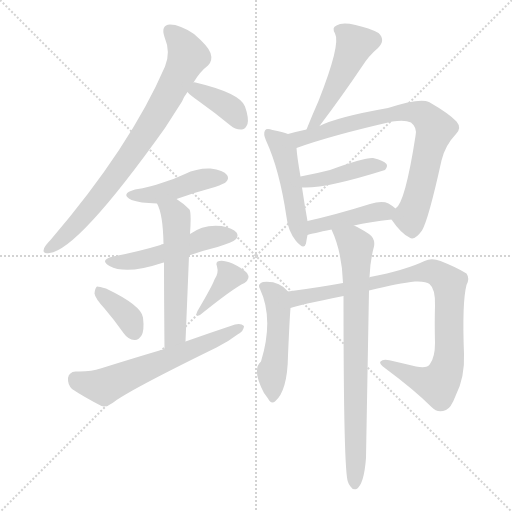
t = 0.00 s
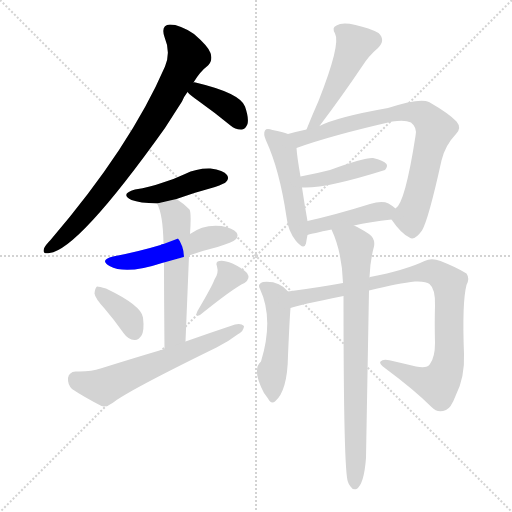
t = 2.23 s
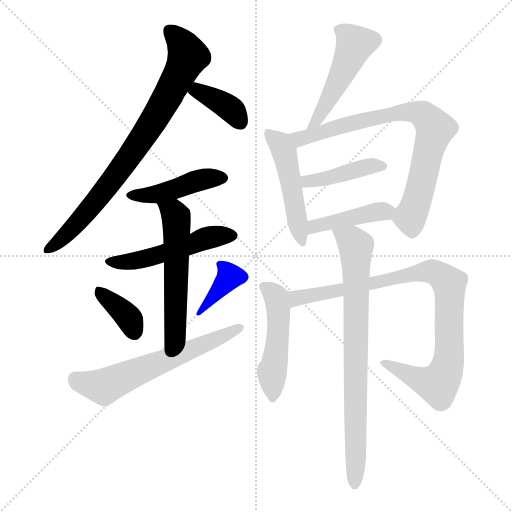
t = 4.46 s
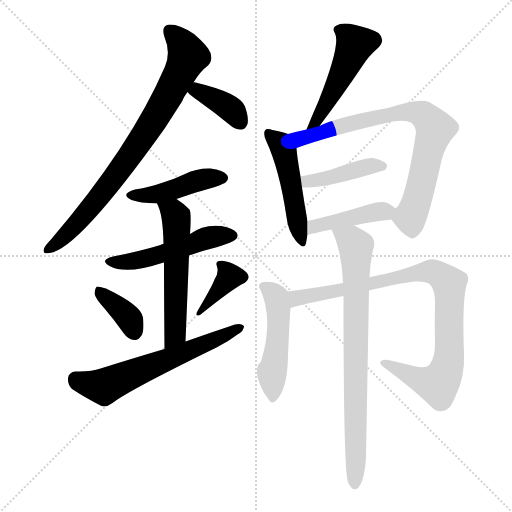
t = 6.70 s
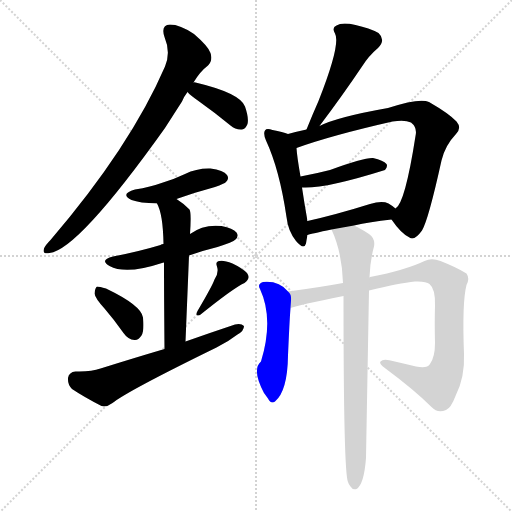
t = 8.93 s
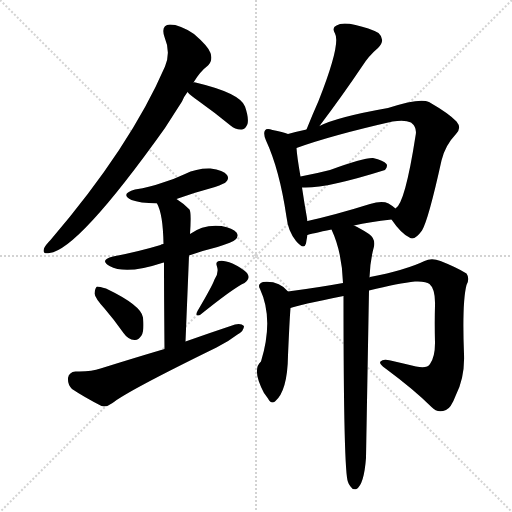
t = 11.16 s

The animated SVG that drew these frames (rendered in a browser with its animation timeline set to each time). Animation: 16 CSS @keyframes rules; one cycle of 11.16 s.

<svg version="1.1" viewBox="0 0 1024 1024" xmlns="http://www.w3.org/2000/svg">
  <g stroke="lightgray" stroke-dasharray="1,1" stroke-width="1" transform="scale(4, 4)">
    <line x1="0" y1="0" x2="256" y2="256"></line>
    <line x1="256" y1="0" x2="0" y2="256"></line>
    <line x1="128" y1="0" x2="128" y2="256"></line>
    <line x1="0" y1="128" x2="256" y2="128"></line>
  </g>
<g transform="scale(1, -1) translate(0, -900)">
   <style type="text/css">
    @keyframes keyframes0 {
      from {
       stroke: blue;
       stroke-dashoffset: 795;
       stroke-width: 128;
       }
       72% {
       animation-timing-function: step-end;
       stroke: blue;
       stroke-dashoffset: 0;
       stroke-width: 128;
       }
       to {
       stroke: black;
       stroke-width: 1024;
       }
       }
       #make-me-a-hanzi-animation-0 {
         animation: keyframes0 0.896973s both;
         animation-delay: 0.000000s;
         animation-timing-function: linear;
       }
    @keyframes keyframes1 {
      from {
       stroke: blue;
       stroke-dashoffset: 375;
       stroke-width: 128;
       }
       55% {
       animation-timing-function: step-end;
       stroke: blue;
       stroke-dashoffset: 0;
       stroke-width: 128;
       }
       to {
       stroke: black;
       stroke-width: 1024;
       }
       }
       #make-me-a-hanzi-animation-1 {
         animation: keyframes1 0.555176s both;
         animation-delay: 0.896973s;
         animation-timing-function: linear;
       }
    @keyframes keyframes2 {
      from {
       stroke: blue;
       stroke-dashoffset: 440;
       stroke-width: 128;
       }
       59% {
       animation-timing-function: step-end;
       stroke: blue;
       stroke-dashoffset: 0;
       stroke-width: 128;
       }
       to {
       stroke: black;
       stroke-width: 1024;
       }
       }
       #make-me-a-hanzi-animation-2 {
         animation: keyframes2 0.608073s both;
         animation-delay: 1.452148s;
         animation-timing-function: linear;
       }
    @keyframes keyframes3 {
      from {
       stroke: blue;
       stroke-dashoffset: 505;
       stroke-width: 128;
       }
       62% {
       animation-timing-function: step-end;
       stroke: blue;
       stroke-dashoffset: 0;
       stroke-width: 128;
       }
       to {
       stroke: black;
       stroke-width: 1024;
       }
       }
       #make-me-a-hanzi-animation-3 {
         animation: keyframes3 0.660970s both;
         animation-delay: 2.060221s;
         animation-timing-function: linear;
       }
    @keyframes keyframes4 {
      from {
       stroke: blue;
       stroke-dashoffset: 557;
       stroke-width: 128;
       }
       64% {
       animation-timing-function: step-end;
       stroke: blue;
       stroke-dashoffset: 0;
       stroke-width: 128;
       }
       to {
       stroke: black;
       stroke-width: 1024;
       }
       }
       #make-me-a-hanzi-animation-4 {
         animation: keyframes4 0.703288s both;
         animation-delay: 2.721191s;
         animation-timing-function: linear;
       }
    @keyframes keyframes5 {
      from {
       stroke: blue;
       stroke-dashoffset: 368;
       stroke-width: 128;
       }
       55% {
       animation-timing-function: step-end;
       stroke: blue;
       stroke-dashoffset: 0;
       stroke-width: 128;
       }
       to {
       stroke: black;
       stroke-width: 1024;
       }
       }
       #make-me-a-hanzi-animation-5 {
         animation: keyframes5 0.549479s both;
         animation-delay: 3.424479s;
         animation-timing-function: linear;
       }
    @keyframes keyframes6 {
      from {
       stroke: blue;
       stroke-dashoffset: 369;
       stroke-width: 128;
       }
       55% {
       animation-timing-function: step-end;
       stroke: blue;
       stroke-dashoffset: 0;
       stroke-width: 128;
       }
       to {
       stroke: black;
       stroke-width: 1024;
       }
       }
       #make-me-a-hanzi-animation-6 {
         animation: keyframes6 0.550293s both;
         animation-delay: 3.973958s;
         animation-timing-function: linear;
       }
    @keyframes keyframes7 {
      from {
       stroke: blue;
       stroke-dashoffset: 613;
       stroke-width: 128;
       }
       67% {
       animation-timing-function: step-end;
       stroke: blue;
       stroke-dashoffset: 0;
       stroke-width: 128;
       }
       to {
       stroke: black;
       stroke-width: 1024;
       }
       }
       #make-me-a-hanzi-animation-7 {
         animation: keyframes7 0.748861s both;
         animation-delay: 4.524251s;
         animation-timing-function: linear;
       }
    @keyframes keyframes8 {
      from {
       stroke: blue;
       stroke-dashoffset: 490;
       stroke-width: 128;
       }
       61% {
       animation-timing-function: step-end;
       stroke: blue;
       stroke-dashoffset: 0;
       stroke-width: 128;
       }
       to {
       stroke: black;
       stroke-width: 1024;
       }
       }
       #make-me-a-hanzi-animation-8 {
         animation: keyframes8 0.648763s both;
         animation-delay: 5.273112s;
         animation-timing-function: linear;
       }
    @keyframes keyframes9 {
      from {
       stroke: blue;
       stroke-dashoffset: 487;
       stroke-width: 128;
       }
       61% {
       animation-timing-function: step-end;
       stroke: blue;
       stroke-dashoffset: 0;
       stroke-width: 128;
       }
       to {
       stroke: black;
       stroke-width: 1024;
       }
       }
       #make-me-a-hanzi-animation-9 {
         animation: keyframes9 0.646322s both;
         animation-delay: 5.921875s;
         animation-timing-function: linear;
       }
    @keyframes keyframes10 {
      from {
       stroke: blue;
       stroke-dashoffset: 771;
       stroke-width: 128;
       }
       72% {
       animation-timing-function: step-end;
       stroke: blue;
       stroke-dashoffset: 0;
       stroke-width: 128;
       }
       to {
       stroke: black;
       stroke-width: 1024;
       }
       }
       #make-me-a-hanzi-animation-10 {
         animation: keyframes10 0.877441s both;
         animation-delay: 6.568197s;
         animation-timing-function: linear;
       }
    @keyframes keyframes11 {
      from {
       stroke: blue;
       stroke-dashoffset: 416;
       stroke-width: 128;
       }
       58% {
       animation-timing-function: step-end;
       stroke: blue;
       stroke-dashoffset: 0;
       stroke-width: 128;
       }
       to {
       stroke: black;
       stroke-width: 1024;
       }
       }
       #make-me-a-hanzi-animation-11 {
         animation: keyframes11 0.588542s both;
         animation-delay: 7.445638s;
         animation-timing-function: linear;
       }
    @keyframes keyframes12 {
      from {
       stroke: blue;
       stroke-dashoffset: 431;
       stroke-width: 128;
       }
       58% {
       animation-timing-function: step-end;
       stroke: blue;
       stroke-dashoffset: 0;
       stroke-width: 128;
       }
       to {
       stroke: black;
       stroke-width: 1024;
       }
       }
       #make-me-a-hanzi-animation-12 {
         animation: keyframes12 0.600749s both;
         animation-delay: 8.034180s;
         animation-timing-function: linear;
       }
    @keyframes keyframes13 {
      from {
       stroke: blue;
       stroke-dashoffset: 481;
       stroke-width: 128;
       }
       61% {
       animation-timing-function: step-end;
       stroke: blue;
       stroke-dashoffset: 0;
       stroke-width: 128;
       }
       to {
       stroke: black;
       stroke-width: 1024;
       }
       }
       #make-me-a-hanzi-animation-13 {
         animation: keyframes13 0.641439s both;
         animation-delay: 8.634928s;
         animation-timing-function: linear;
       }
    @keyframes keyframes14 {
      from {
       stroke: blue;
       stroke-dashoffset: 917;
       stroke-width: 128;
       }
       75% {
       animation-timing-function: step-end;
       stroke: blue;
       stroke-dashoffset: 0;
       stroke-width: 128;
       }
       to {
       stroke: black;
       stroke-width: 1024;
       }
       }
       #make-me-a-hanzi-animation-14 {
         animation: keyframes14 0.996257s both;
         animation-delay: 9.276367s;
         animation-timing-function: linear;
       }
    @keyframes keyframes15 {
      from {
       stroke: blue;
       stroke-dashoffset: 783;
       stroke-width: 128;
       }
       72% {
       animation-timing-function: step-end;
       stroke: blue;
       stroke-dashoffset: 0;
       stroke-width: 128;
       }
       to {
       stroke: black;
       stroke-width: 1024;
       }
       }
       #make-me-a-hanzi-animation-15 {
         animation: keyframes15 0.887207s both;
         animation-delay: 10.272624s;
         animation-timing-function: linear;
       }
</style>
<path d="M 387.0 735.0 Q 400.0 757.0 416.0 769.0 Q 426.0 779.0 421.0 794.0 Q 417.0 807.0 388.0 832.0 Q 360.0 851.0 340.0 851.0 Q 321.0 850.0 329.0 826.0 Q 342.0 795.0 330.0 767.0 Q 261.0 607.0 101.0 420.0 Q 91.0 410.0 88.0 403.0 Q 84.0 391.0 99.0 394.0 Q 156.0 400.0 330.0 644.0 Q 346.0 669.0 364.0 697.0 Q 368.0 707.0 375.0 716.0 L 387.0 735.0 Z" fill="lightgray"></path> 
<path d="M 375.0 716.0 Q 381.0 709.0 397.0 698.0 Q 428.0 676.0 461.0 649.0 Q 471.0 640.0 484.0 641.0 Q 491.0 642.0 495.0 652.0 Q 498.0 664.0 490.0 687.0 Q 480.0 714.0 391.0 735.0 Q 388.0 736.0 387.0 735.0 C 357.0 736.0 356.0 736.0 375.0 716.0 Z" fill="lightgray"></path> 
<path d="M 353.0 502.0 Q 389.0 515.0 430.0 526.0 Q 449.0 533.0 452.0 536.0 Q 459.0 543.0 454.0 550.0 Q 447.0 560.0 421.0 563.0 Q 394.0 564.0 370.0 552.0 Q 349.0 542.0 326.0 535.0 Q 301.0 526.0 270.0 521.0 Q 239.0 512.0 263.0 500.0 Q 279.0 494.0 314.0 493.0 L 353.0 502.0 Z" fill="lightgray"></path> 
<path d="M 378.0 389.0 Q 406.0 399.0 435.0 406.0 Q 466.0 416.0 471.0 421.0 Q 478.0 428.0 473.0 435.0 Q 466.0 444.0 443.0 448.0 Q 407.0 452.0 380.0 432.0 L 327.0 412.0 Q 323.0 412.0 321.0 410.0 Q 278.0 397.0 226.0 387.0 Q 198.0 380.0 219.0 368.0 Q 252.0 350.0 324.0 374.0 Q 325.0 375.0 328.0 375.0 L 378.0 389.0 Z" fill="lightgray"></path> 
<path d="M 371.0 217.0 Q 375.0 313.0 378.0 389.0 L 380.0 432.0 Q 383.0 475.0 379.0 481.0 Q 366.0 494.0 353.0 502.0 C 328.0 519.0 302.0 520.0 314.0 493.0 Q 326.0 472.0 327.0 412.0 L 328.0 375.0 Q 328.0 315.0 329.0 202.0 C 329.0 172.0 370.0 187.0 371.0 217.0 Z" fill="lightgray"></path> 
<path d="M 209.0 283.0 Q 228.0 261.0 247.0 234.0 Q 256.0 221.0 269.0 220.0 Q 276.0 219.0 283.0 229.0 Q 289.0 239.0 286.0 265.0 Q 283.0 289.0 212.0 323.0 Q 199.0 327.0 194.0 327.0 Q 190.0 324.0 189.0 313.0 Q 190.0 304.0 209.0 283.0 Z" fill="lightgray"></path> 
<path d="M 429.0 341.0 Q 425.0 329.0 395.0 278.0 Q 389.0 266.0 400.0 270.0 Q 467.0 324.0 489.0 334.0 Q 502.0 343.0 494.0 354.0 Q 484.0 364.0 465.0 373.0 Q 447.0 380.0 439.0 378.0 Q 430.0 377.0 434.0 367.0 Q 438.0 354.0 429.0 341.0 Z" fill="lightgray"></path> 
<path d="M 329.0 202.0 Q 268.0 184.0 201.0 163.0 Q 182.0 156.0 151.0 157.0 Q 138.0 156.0 136.0 144.0 Q 135.0 131.0 144.0 122.0 Q 168.0 106.0 203.0 88.0 Q 213.0 85.0 225.0 94.0 Q 255.0 118.0 433.0 205.0 Q 457.0 217.0 475.0 231.0 Q 488.0 238.0 488.0 248.0 Q 482.0 254.0 470.0 251.0 Q 422.0 235.0 371.0 217.0 L 329.0 202.0 Z" fill="lightgray"></path> 
<path d="M 639.0 648.0 Q 685.0 709.0 724.0 767.0 Q 737.0 788.0 756.0 804.0 Q 772.0 820.0 757.0 834.0 Q 739.0 844.0 711.0 850.0 Q 684.0 856.0 673.0 849.0 Q 663.0 845.0 670.0 833.0 Q 682.0 812.0 637.0 698.0 Q 625.0 671.0 613.0 641.0 C 602.0 613.0 621.0 624.0 639.0 648.0 Z" fill="lightgray"></path> 
<path d="M 576.0 632.0 Q 566.0 636.0 545.0 640.0 Q 533.0 644.0 530.0 639.0 Q 526.0 633.0 532.0 619.0 Q 559.0 561.0 573.0 466.0 Q 576.0 438.0 592.0 418.0 Q 608.0 399.0 612.0 413.0 Q 613.0 420.0 615.0 430.0 L 615.0 458.0 Q 609.0 491.0 604.0 525.0 L 601.0 547.0 Q 594.0 587.0 593.0 604.0 C 591.0 627.0 591.0 627.0 576.0 632.0 Z" fill="lightgray"></path> 
<path d="M 783.0 461.0 Q 802.0 433.0 819.0 425.0 Q 829.0 418.0 844.0 439.0 Q 857.0 461.0 883.0 579.0 Q 890.0 609.0 912.0 632.0 Q 924.0 644.0 913.0 657.0 Q 898.0 673.0 858.0 696.0 Q 840.0 705.0 776.0 684.0 Q 674.0 666.0 639.0 648.0 L 613.0 641.0 Q 594.0 637.0 576.0 632.0 C 547.0 624.0 565.0 594.0 593.0 604.0 Q 662.0 629.0 785.0 657.0 Q 810.0 661.0 822.0 655.0 Q 835.0 645.0 831.0 628.0 Q 810.0 493.0 791.0 483.0 C 779.0 467.0 779.0 467.0 783.0 461.0 Z" fill="lightgray"></path> 
<path d="M 604.0 525.0 Q 649.0 522.0 770.0 560.0 Q 776.0 567.0 773.0 572.0 Q 767.0 579.0 746.0 584.0 Q 728.0 585.0 660.0 560.0 Q 633.0 553.0 601.0 547.0 C 572.0 541.0 574.0 526.0 604.0 525.0 Z" fill="lightgray"></path> 
<path d="M 708.0 449.0 Q 739.0 456.0 783.0 461.0 C 813.0 464.0 813.0 465.0 791.0 483.0 Q 787.0 487.0 777.0 493.0 Q 764.0 499.0 740.0 492.0 Q 673.0 471.0 615.0 458.0 C 586.0 451.0 586.0 422.0 615.0 430.0 Q 624.0 433.0 663.0 441.0 L 708.0 449.0 Z" fill="lightgray"></path> 
<path d="M 576.0 317.0 Q 558.0 339.0 526.0 336.0 Q 514.0 332.0 520.0 322.0 Q 548.0 262.0 522.0 177.0 Q 503.0 161.0 528.0 114.0 Q 531.0 110.0 536.0 103.0 Q 542.0 91.0 550.0 97.0 Q 575.0 118.0 576.0 189.0 Q 579.0 259.0 581.0 284.0 C 583.0 310.0 583.0 310.0 576.0 317.0 Z" fill="lightgray"></path> 
<path d="M 738.0 319.0 Q 798.0 334.0 830.0 337.0 Q 852.0 338.0 859.0 332.0 Q 871.0 322.0 870.0 289.0 Q 869.0 255.0 870.0 214.0 Q 870.0 186.0 860.0 172.0 Q 854.0 162.0 832.0 167.0 Q 807.0 173.0 781.0 179.0 Q 766.0 183.0 761.0 177.0 Q 757.0 173.0 771.0 163.0 Q 829.0 120.0 863.0 86.0 Q 875.0 73.0 892.0 80.0 Q 902.0 84.0 911.0 108.0 Q 930.0 145.0 928.0 192.0 Q 924.0 295.0 933.0 330.0 Q 940.0 343.0 933.0 353.0 Q 914.0 365.0 881.0 378.0 Q 863.0 385.0 849.0 378.0 Q 812.0 360.0 740.0 346.0 Q 739.0 346.0 739.0 345.0 L 686.0 334.0 Q 637.0 325.0 576.0 317.0 C 546.0 313.0 552.0 276.0 581.0 284.0 Q 596.0 290.0 687.0 308.0 L 738.0 319.0 Z" fill="lightgray"></path> 
<path d="M 687.0 308.0 Q 687.0 -46.0 696.0 -64.0 Q 697.0 -68.0 701.0 -73.0 Q 705.0 -80.0 713.0 -78.0 Q 728.0 -69.0 732.0 -16.0 Q 732.0 -15.0 738.0 319.0 L 739.0 345.0 Q 740.0 378.0 748.0 407.0 Q 751.0 423.0 738.0 432.0 Q 720.0 444.0 708.0 449.0 C 681.0 463.0 651.0 469.0 663.0 441.0 Q 684.0 396.0 686.0 334.0 L 687.0 308.0 Z" fill="lightgray"></path> 
      <clipPath id="make-me-a-hanzi-clip-0">
      <path d="M 387.0 735.0 Q 400.0 757.0 416.0 769.0 Q 426.0 779.0 421.0 794.0 Q 417.0 807.0 388.0 832.0 Q 360.0 851.0 340.0 851.0 Q 321.0 850.0 329.0 826.0 Q 342.0 795.0 330.0 767.0 Q 261.0 607.0 101.0 420.0 Q 91.0 410.0 88.0 403.0 Q 84.0 391.0 99.0 394.0 Q 156.0 400.0 330.0 644.0 Q 346.0 669.0 364.0 697.0 Q 368.0 707.0 375.0 716.0 L 387.0 735.0 Z" fill="lightgray"></path>
      </clipPath>
      <path clip-path="url(#make-me-a-hanzi-clip-0)" d="M 340.0 836.0 L 358.0 821.0 L 374.0 785.0 L 335.0 706.0 L 260.0 586.0 L 198.0 504.0 L 126.0 424.0 L 97.0 403.0 " fill="none" id="make-me-a-hanzi-animation-0" stroke-dasharray="667 1334" stroke-linecap="round"></path>

      <clipPath id="make-me-a-hanzi-clip-1">
      <path d="M 375.0 716.0 Q 381.0 709.0 397.0 698.0 Q 428.0 676.0 461.0 649.0 Q 471.0 640.0 484.0 641.0 Q 491.0 642.0 495.0 652.0 Q 498.0 664.0 490.0 687.0 Q 480.0 714.0 391.0 735.0 Q 388.0 736.0 387.0 735.0 C 357.0 736.0 356.0 736.0 375.0 716.0 Z" fill="lightgray"></path>
      </clipPath>
      <path clip-path="url(#make-me-a-hanzi-clip-1)" d="M 384.0 717.0 L 400.0 717.0 L 449.0 690.0 L 466.0 678.0 L 480.0 656.0 " fill="none" id="make-me-a-hanzi-animation-1" stroke-dasharray="247 494" stroke-linecap="round"></path>

      <clipPath id="make-me-a-hanzi-clip-2">
      <path d="M 353.0 502.0 Q 389.0 515.0 430.0 526.0 Q 449.0 533.0 452.0 536.0 Q 459.0 543.0 454.0 550.0 Q 447.0 560.0 421.0 563.0 Q 394.0 564.0 370.0 552.0 Q 349.0 542.0 326.0 535.0 Q 301.0 526.0 270.0 521.0 Q 239.0 512.0 263.0 500.0 Q 279.0 494.0 314.0 493.0 L 353.0 502.0 Z" fill="lightgray"></path>
      </clipPath>
      <path clip-path="url(#make-me-a-hanzi-clip-2)" d="M 264.0 511.0 L 307.0 510.0 L 404.0 541.0 L 443.0 544.0 " fill="none" id="make-me-a-hanzi-animation-2" stroke-dasharray="312 624" stroke-linecap="round"></path>

      <clipPath id="make-me-a-hanzi-clip-3">
      <path d="M 378.0 389.0 Q 406.0 399.0 435.0 406.0 Q 466.0 416.0 471.0 421.0 Q 478.0 428.0 473.0 435.0 Q 466.0 444.0 443.0 448.0 Q 407.0 452.0 380.0 432.0 L 327.0 412.0 Q 323.0 412.0 321.0 410.0 Q 278.0 397.0 226.0 387.0 Q 198.0 380.0 219.0 368.0 Q 252.0 350.0 324.0 374.0 Q 325.0 375.0 328.0 375.0 L 378.0 389.0 Z" fill="lightgray"></path>
      </clipPath>
      <path clip-path="url(#make-me-a-hanzi-clip-3)" d="M 221.0 378.0 L 291.0 382.0 L 415.0 424.0 L 463.0 429.0 " fill="none" id="make-me-a-hanzi-animation-3" stroke-dasharray="377 754" stroke-linecap="round"></path>

      <clipPath id="make-me-a-hanzi-clip-4">
      <path d="M 371.0 217.0 Q 375.0 313.0 378.0 389.0 L 380.0 432.0 Q 383.0 475.0 379.0 481.0 Q 366.0 494.0 353.0 502.0 C 328.0 519.0 302.0 520.0 314.0 493.0 Q 326.0 472.0 327.0 412.0 L 328.0 375.0 Q 328.0 315.0 329.0 202.0 C 329.0 172.0 370.0 187.0 371.0 217.0 Z" fill="lightgray"></path>
      </clipPath>
      <path clip-path="url(#make-me-a-hanzi-clip-4)" d="M 321.0 491.0 L 349.0 472.0 L 353.0 459.0 L 351.0 244.0 L 345.0 223.0 L 333.0 212.0 " fill="none" id="make-me-a-hanzi-animation-4" stroke-dasharray="429 858" stroke-linecap="round"></path>

      <clipPath id="make-me-a-hanzi-clip-5">
      <path d="M 209.0 283.0 Q 228.0 261.0 247.0 234.0 Q 256.0 221.0 269.0 220.0 Q 276.0 219.0 283.0 229.0 Q 289.0 239.0 286.0 265.0 Q 283.0 289.0 212.0 323.0 Q 199.0 327.0 194.0 327.0 Q 190.0 324.0 189.0 313.0 Q 190.0 304.0 209.0 283.0 Z" fill="lightgray"></path>
      </clipPath>
      <path clip-path="url(#make-me-a-hanzi-clip-5)" d="M 196.0 318.0 L 246.0 277.0 L 260.0 261.0 L 269.0 236.0 " fill="none" id="make-me-a-hanzi-animation-5" stroke-dasharray="240 480" stroke-linecap="round"></path>

      <clipPath id="make-me-a-hanzi-clip-6">
      <path d="M 429.0 341.0 Q 425.0 329.0 395.0 278.0 Q 389.0 266.0 400.0 270.0 Q 467.0 324.0 489.0 334.0 Q 502.0 343.0 494.0 354.0 Q 484.0 364.0 465.0 373.0 Q 447.0 380.0 439.0 378.0 Q 430.0 377.0 434.0 367.0 Q 438.0 354.0 429.0 341.0 Z" fill="lightgray"></path>
      </clipPath>
      <path clip-path="url(#make-me-a-hanzi-clip-6)" d="M 444.0 369.0 L 460.0 347.0 L 407.0 280.0 " fill="none" id="make-me-a-hanzi-animation-6" stroke-dasharray="241 482" stroke-linecap="round"></path>

      <clipPath id="make-me-a-hanzi-clip-7">
      <path d="M 329.0 202.0 Q 268.0 184.0 201.0 163.0 Q 182.0 156.0 151.0 157.0 Q 138.0 156.0 136.0 144.0 Q 135.0 131.0 144.0 122.0 Q 168.0 106.0 203.0 88.0 Q 213.0 85.0 225.0 94.0 Q 255.0 118.0 433.0 205.0 Q 457.0 217.0 475.0 231.0 Q 488.0 238.0 488.0 248.0 Q 482.0 254.0 470.0 251.0 Q 422.0 235.0 371.0 217.0 L 329.0 202.0 Z" fill="lightgray"></path>
      </clipPath>
      <path clip-path="url(#make-me-a-hanzi-clip-7)" d="M 151.0 142.0 L 199.0 127.0 L 213.0 129.0 L 482.0 245.0 " fill="none" id="make-me-a-hanzi-animation-7" stroke-dasharray="485 970" stroke-linecap="round"></path>

      <clipPath id="make-me-a-hanzi-clip-8">
      <path d="M 639.0 648.0 Q 685.0 709.0 724.0 767.0 Q 737.0 788.0 756.0 804.0 Q 772.0 820.0 757.0 834.0 Q 739.0 844.0 711.0 850.0 Q 684.0 856.0 673.0 849.0 Q 663.0 845.0 670.0 833.0 Q 682.0 812.0 637.0 698.0 Q 625.0 671.0 613.0 641.0 C 602.0 613.0 621.0 624.0 639.0 648.0 Z" fill="lightgray"></path>
      </clipPath>
      <path clip-path="url(#make-me-a-hanzi-clip-8)" d="M 676.0 840.0 L 699.0 825.0 L 709.0 811.0 L 707.0 804.0 L 664.0 713.0 L 630.0 655.0 L 618.0 648.0 " fill="none" id="make-me-a-hanzi-animation-8" stroke-dasharray="362 724" stroke-linecap="round"></path>

      <clipPath id="make-me-a-hanzi-clip-9">
      <path d="M 576.0 632.0 Q 566.0 636.0 545.0 640.0 Q 533.0 644.0 530.0 639.0 Q 526.0 633.0 532.0 619.0 Q 559.0 561.0 573.0 466.0 Q 576.0 438.0 592.0 418.0 Q 608.0 399.0 612.0 413.0 Q 613.0 420.0 615.0 430.0 L 615.0 458.0 Q 609.0 491.0 604.0 525.0 L 601.0 547.0 Q 594.0 587.0 593.0 604.0 C 591.0 627.0 591.0 627.0 576.0 632.0 Z" fill="lightgray"></path>
      </clipPath>
      <path clip-path="url(#make-me-a-hanzi-clip-9)" d="M 538.0 633.0 L 558.0 615.0 L 568.0 596.0 L 602.0 417.0 " fill="none" id="make-me-a-hanzi-animation-9" stroke-dasharray="359 718" stroke-linecap="round"></path>

      <clipPath id="make-me-a-hanzi-clip-10">
      <path d="M 783.0 461.0 Q 802.0 433.0 819.0 425.0 Q 829.0 418.0 844.0 439.0 Q 857.0 461.0 883.0 579.0 Q 890.0 609.0 912.0 632.0 Q 924.0 644.0 913.0 657.0 Q 898.0 673.0 858.0 696.0 Q 840.0 705.0 776.0 684.0 Q 674.0 666.0 639.0 648.0 L 613.0 641.0 Q 594.0 637.0 576.0 632.0 C 547.0 624.0 565.0 594.0 593.0 604.0 Q 662.0 629.0 785.0 657.0 Q 810.0 661.0 822.0 655.0 Q 835.0 645.0 831.0 628.0 Q 810.0 493.0 791.0 483.0 C 779.0 467.0 779.0 467.0 783.0 461.0 Z" fill="lightgray"></path>
      </clipPath>
      <path clip-path="url(#make-me-a-hanzi-clip-10)" d="M 583.0 630.0 L 605.0 623.0 L 767.0 670.0 L 825.0 676.0 L 846.0 670.0 L 870.0 643.0 L 839.0 515.0 L 820.0 464.0 L 825.0 444.0 " fill="none" id="make-me-a-hanzi-animation-10" stroke-dasharray="643 1286" stroke-linecap="round"></path>

      <clipPath id="make-me-a-hanzi-clip-11">
      <path d="M 604.0 525.0 Q 649.0 522.0 770.0 560.0 Q 776.0 567.0 773.0 572.0 Q 767.0 579.0 746.0 584.0 Q 728.0 585.0 660.0 560.0 Q 633.0 553.0 601.0 547.0 C 572.0 541.0 574.0 526.0 604.0 525.0 Z" fill="lightgray"></path>
      </clipPath>
      <path clip-path="url(#make-me-a-hanzi-clip-11)" d="M 609.0 531.0 L 615.0 537.0 L 665.0 545.0 L 726.0 565.0 L 763.0 568.0 " fill="none" id="make-me-a-hanzi-animation-11" stroke-dasharray="288 576" stroke-linecap="round"></path>

      <clipPath id="make-me-a-hanzi-clip-12">
      <path d="M 708.0 449.0 Q 739.0 456.0 783.0 461.0 C 813.0 464.0 813.0 465.0 791.0 483.0 Q 787.0 487.0 777.0 493.0 Q 764.0 499.0 740.0 492.0 Q 673.0 471.0 615.0 458.0 C 586.0 451.0 586.0 422.0 615.0 430.0 Q 624.0 433.0 663.0 441.0 L 708.0 449.0 Z" fill="lightgray"></path>
      </clipPath>
      <path clip-path="url(#make-me-a-hanzi-clip-12)" d="M 616.0 437.0 L 628.0 447.0 L 784.0 479.0 " fill="none" id="make-me-a-hanzi-animation-12" stroke-dasharray="303 606" stroke-linecap="round"></path>

      <clipPath id="make-me-a-hanzi-clip-13">
      <path d="M 576.0 317.0 Q 558.0 339.0 526.0 336.0 Q 514.0 332.0 520.0 322.0 Q 548.0 262.0 522.0 177.0 Q 503.0 161.0 528.0 114.0 Q 531.0 110.0 536.0 103.0 Q 542.0 91.0 550.0 97.0 Q 575.0 118.0 576.0 189.0 Q 579.0 259.0 581.0 284.0 C 583.0 310.0 583.0 310.0 576.0 317.0 Z" fill="lightgray"></path>
      </clipPath>
      <path clip-path="url(#make-me-a-hanzi-clip-13)" d="M 534.0 324.0 L 553.0 305.0 L 557.0 270.0 L 554.0 201.0 L 543.0 151.0 L 546.0 108.0 " fill="none" id="make-me-a-hanzi-animation-13" stroke-dasharray="353 706" stroke-linecap="round"></path>

      <clipPath id="make-me-a-hanzi-clip-14">
      <path d="M 738.0 319.0 Q 798.0 334.0 830.0 337.0 Q 852.0 338.0 859.0 332.0 Q 871.0 322.0 870.0 289.0 Q 869.0 255.0 870.0 214.0 Q 870.0 186.0 860.0 172.0 Q 854.0 162.0 832.0 167.0 Q 807.0 173.0 781.0 179.0 Q 766.0 183.0 761.0 177.0 Q 757.0 173.0 771.0 163.0 Q 829.0 120.0 863.0 86.0 Q 875.0 73.0 892.0 80.0 Q 902.0 84.0 911.0 108.0 Q 930.0 145.0 928.0 192.0 Q 924.0 295.0 933.0 330.0 Q 940.0 343.0 933.0 353.0 Q 914.0 365.0 881.0 378.0 Q 863.0 385.0 849.0 378.0 Q 812.0 360.0 740.0 346.0 Q 739.0 346.0 739.0 345.0 L 686.0 334.0 Q 637.0 325.0 576.0 317.0 C 546.0 313.0 552.0 276.0 581.0 284.0 Q 596.0 290.0 687.0 308.0 L 738.0 319.0 Z" fill="lightgray"></path>
      </clipPath>
      <path clip-path="url(#make-me-a-hanzi-clip-14)" d="M 582.0 290.0 L 603.0 307.0 L 673.0 315.0 L 827.0 353.0 L 864.0 357.0 L 879.0 351.0 L 899.0 333.0 L 900.0 308.0 L 896.0 171.0 L 883.0 140.0 L 876.0 132.0 L 862.0 133.0 L 767.0 175.0 " fill="none" id="make-me-a-hanzi-animation-14" stroke-dasharray="789 1578" stroke-linecap="round"></path>

      <clipPath id="make-me-a-hanzi-clip-15">
      <path d="M 687.0 308.0 Q 687.0 -46.0 696.0 -64.0 Q 697.0 -68.0 701.0 -73.0 Q 705.0 -80.0 713.0 -78.0 Q 728.0 -69.0 732.0 -16.0 Q 732.0 -15.0 738.0 319.0 L 739.0 345.0 Q 740.0 378.0 748.0 407.0 Q 751.0 423.0 738.0 432.0 Q 720.0 444.0 708.0 449.0 C 681.0 463.0 651.0 469.0 663.0 441.0 Q 684.0 396.0 686.0 334.0 L 687.0 308.0 Z" fill="lightgray"></path>
      </clipPath>
      <path clip-path="url(#make-me-a-hanzi-clip-15)" d="M 671.0 437.0 L 712.0 407.0 L 710.0 -69.0 " fill="none" id="make-me-a-hanzi-animation-15" stroke-dasharray="655 1310" stroke-linecap="round"></path>

</g>
</svg>
